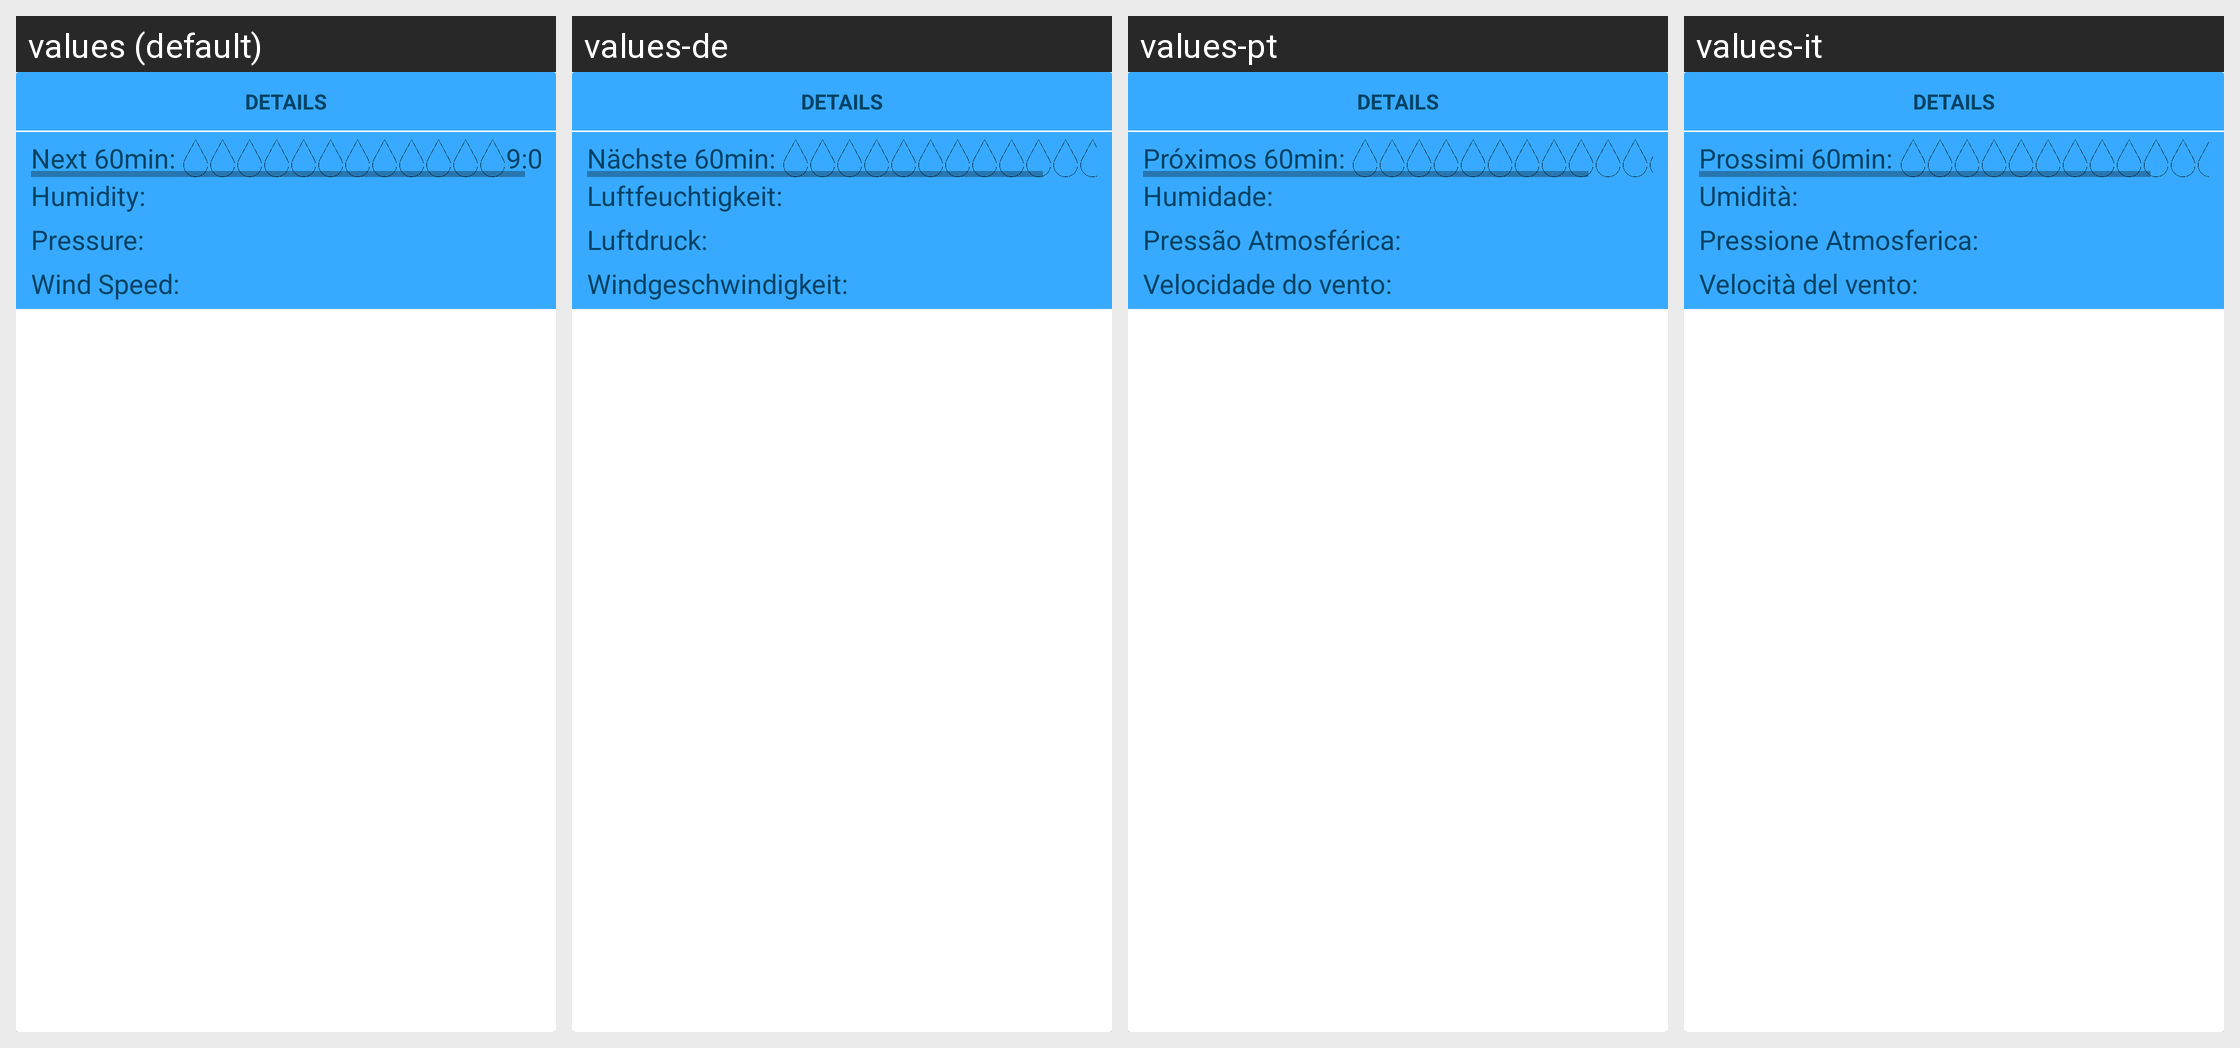

For this localized Android screen grid, give each drawn string resource with its value in every locale shown.
Android screen res/layout/card_details.xml rendered under 4 locales, left to right: values (default), values-de, values-pt, values-it. Device: Nexus 5 (rendered at 1080×1920; each locale shown at half size, 540×960, under a caption strip naming it); theme AppTheme.
Other locales in the repository, not shown: values-fa, values-fr, values-ja, values-nl, values-ru.
Strings drawn on this screen, with the default value and each locale's value (text and hints the layout hard-codes, and strings that could not be matched under every locale, appear in the picture but are not listed):

card_details_heading
  values: Details
  values-de: Details  [not translated; the default value is used]
  values-pt: Details  [not translated; the default value is used]
  values-it: Details  [not translated; the default value is used]

rain60min_text
  values: Next 60min: 
  values-de: Nächste 60min: 
  values-pt: Próximos 60min: 
  values-it: Prossimi 60min: 

activity_city_weather_tv_humidity
  values: Humidity:
  values-de: Luftfeuchtigkeit:
  values-pt: Humidade:
  values-it: Umidità:

activity_city_weather_tv_pressure
  values: Pressure:
  values-de: Luftdruck:
  values-pt: Pressão Atmosférica:
  values-it: Pressione Atmosferica:

activity_city_weather_tv_wind_speed
  values: Wind Speed:
  values-de: Windgeschwindigkeit:
  values-pt: Velocidade do vento:
  values-it: Velocità del vento:
